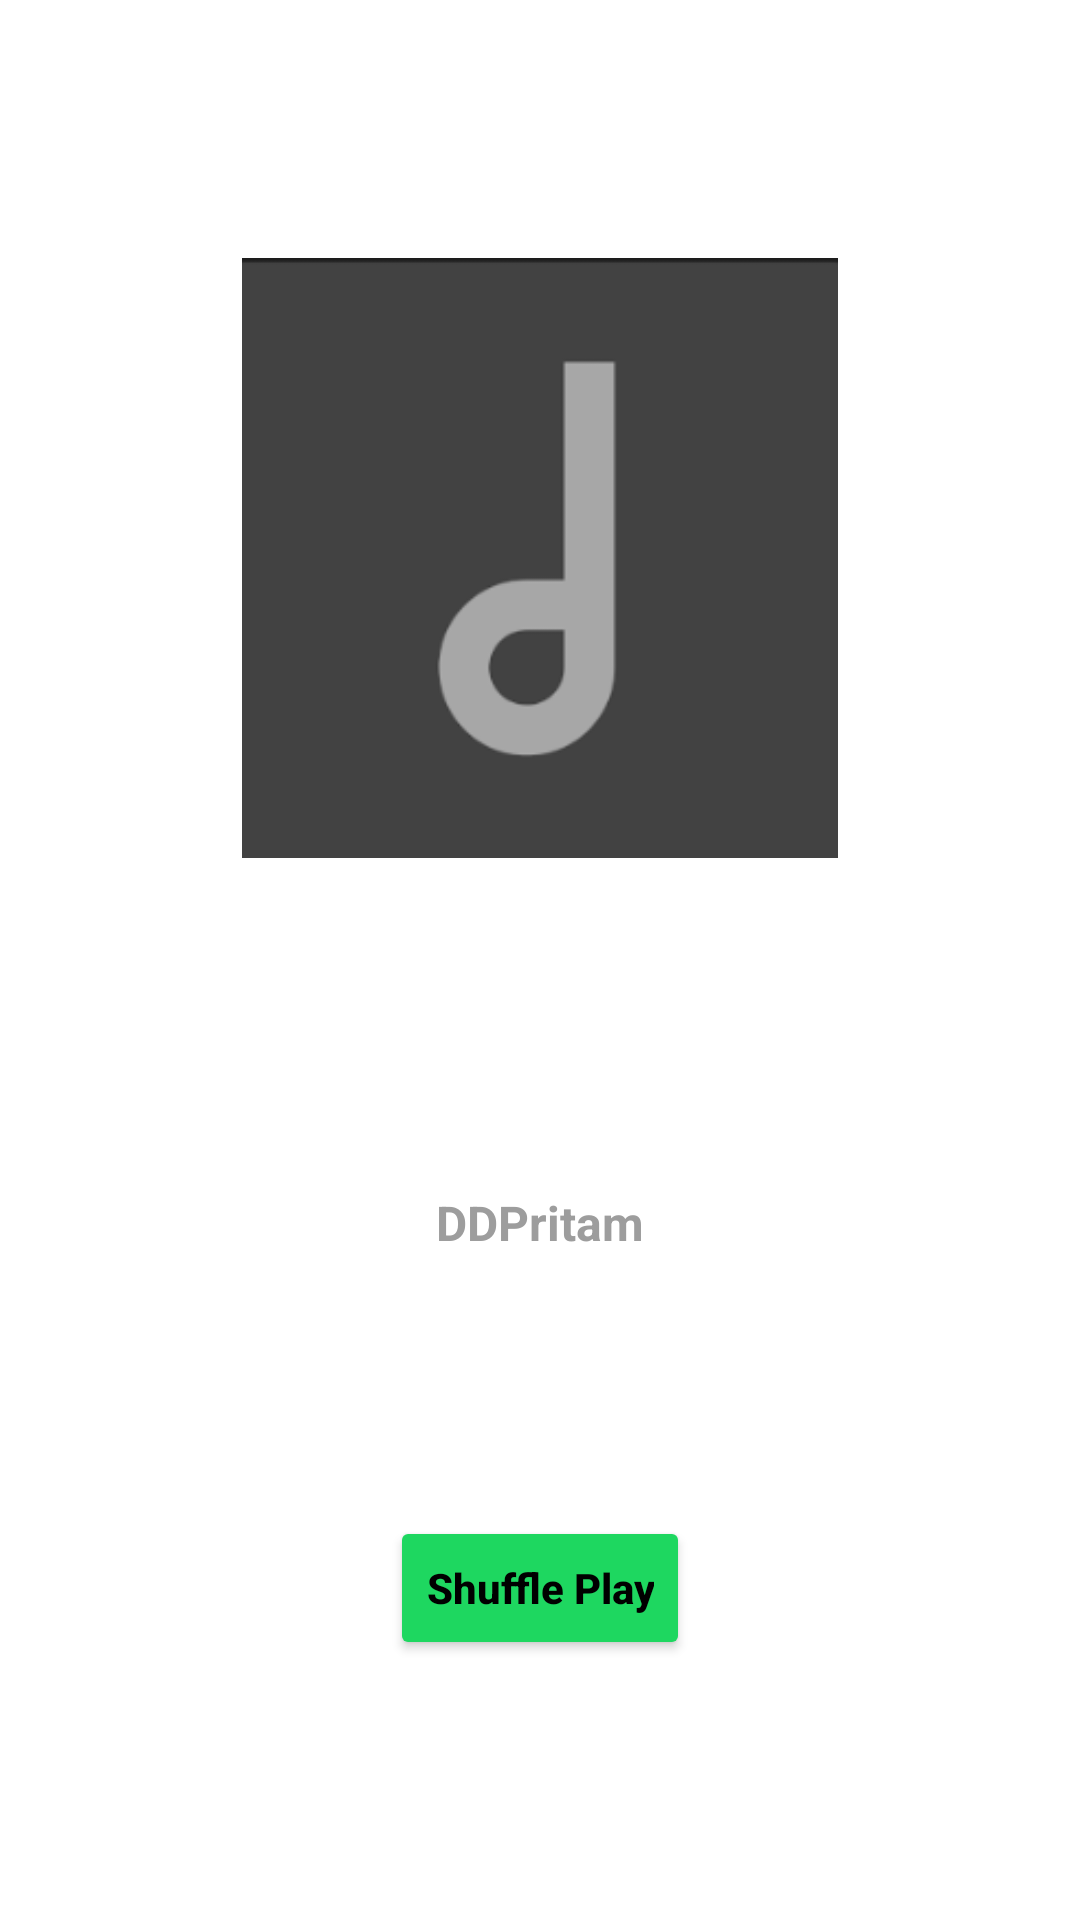

Android layout source for this screen:
<!-- AndroidManifest.xml: application theme Theme.Spotify_MVVM_App -->
<!-- res/layout/playlist_item_header.xml -->
<?xml version="1.0" encoding="utf-8"?>
<layout xmlns:android="http://schemas.android.com/apk/res/android"
    xmlns:app="http://schemas.android.com/apk/res-auto">

    <data>

    </data>

    <androidx.constraintlayout.widget.ConstraintLayout

        android:id="@+id/playlist_layout"
        android:layout_width="match_parent"
        android:layout_height="wrap_content"
        android:background="@android:color/transparent"
        android:paddingLeft="10dp"
        android:paddingTop="0dp"
        android:paddingRight="10dp"
        app:layout_constraintBottom_toBottomOf="parent"
        app:layout_constraintEnd_toEndOf="parent"
        app:layout_constraintStart_toStartOf="parent"
        app:layout_constraintTop_toTopOf="parent">


        <androidx.constraintlayout.widget.ConstraintLayout
            android:id="@+id/constraintLayout4"
            android:layout_width="0dp"
            android:layout_height="?attr/actionBarSize"
            android:paddingTop="15dp"
            android:paddingBottom="15dp"
            app:layout_constraintEnd_toEndOf="parent"
            app:layout_constraintStart_toStartOf="parent"
            app:layout_constraintTop_toTopOf="parent">

            <ImageView
                android:id="@+id/playlistBackBtn"
                android:layout_width="wrap_content"
                android:layout_height="wrap_content"
                app:layout_constraintBottom_toBottomOf="parent"
                app:layout_constraintStart_toStartOf="parent"
                app:layout_constraintTop_toTopOf="parent"
                app:srcCompat="@drawable/ic_back_arrow" />

            <ImageView
                android:id="@+id/playlistFavBtn"
                android:layout_width="30dp"
                android:layout_height="30dp"
                android:layout_marginEnd="20dp"
                android:src="@drawable/ic_fav_unselected_white"
                app:layout_constraintBottom_toBottomOf="@+id/playlistMenuBtn"
                app:layout_constraintEnd_toStartOf="@+id/playlistMenuBtn"
                app:layout_constraintTop_toTopOf="@+id/playlistMenuBtn"
                 />

            <ImageView
                android:id="@+id/playlistMenuBtn"
                android:layout_width="wrap_content"
                android:layout_height="wrap_content"
                android:visibility="gone"
                app:layout_constraintBottom_toBottomOf="parent"
                app:layout_constraintEnd_toEndOf="parent"
                app:layout_constraintTop_toTopOf="parent"
                app:srcCompat="@drawable/ic_menu" />
        </androidx.constraintlayout.widget.ConstraintLayout>

        <ImageView
            android:id="@+id/playlistImage"
            android:layout_width="200dp"
            android:layout_height="200dp"
            android:layout_marginTop="30dp"
            app:layout_constraintEnd_toEndOf="parent"
            app:layout_constraintStart_toStartOf="parent"
            app:layout_constraintTop_toBottomOf="@+id/constraintLayout4"
            app:srcCompat="@drawable/album_img" />

        <TextView
            android:id="@+id/playlistNameTT"
            android:layout_width="wrap_content"
            android:layout_height="wrap_content"
            android:layout_marginTop="40dp"
            android:text="Love Aaj Kal (Original Motion Picture Soundtrack)"
            android:textAlignment="center"
            android:textColor="#FFFFFF"
            android:textSize="24sp"
            android:textStyle="bold"
            app:layout_constraintEnd_toEndOf="parent"
            app:layout_constraintStart_toStartOf="parent"
            app:layout_constraintTop_toBottomOf="@+id/playlistImage" />

        <TextView
            android:id="@+id/playlistArtistTT"
            android:layout_width="wrap_content"
            android:layout_height="wrap_content"
            android:layout_marginTop="10dp"
            android:text="DDPritam"
            android:textColor="@color/appBarTextHint_grey"
            android:textSize="16sp"
            android:textStyle="bold"
            app:layout_constraintEnd_toEndOf="parent"
            app:layout_constraintStart_toStartOf="parent"
            app:layout_constraintTop_toBottomOf="@+id/playlistNameTT" />

        <Button
            android:id="@+id/playlistShufflePlay"
            android:layout_width="wrap_content"
            android:layout_height="wrap_content"
            android:layout_marginTop="15dp"
            android:layout_marginBottom="15dp"
            android:text="Shuffle Play"
            android:textColor="@color/black"
            android:textStyle="bold"
            android:textAllCaps="false"
            android:backgroundTint="@color/shuffleButtonColor"
            app:layout_constraintBottom_toBottomOf="parent"
            app:layout_constraintEnd_toEndOf="@+id/playlistArtistTT"
            app:layout_constraintStart_toStartOf="@+id/playlistArtistTT"
            app:layout_constraintTop_toBottomOf="@+id/playlistArtistTT" />

    </androidx.constraintlayout.widget.ConstraintLayout>
</layout>
<!-- resources referenced by this layout -->
<resources>
  <color name="appBarTextHint_grey">#FF9D9D9D</color>
  <color name="black">#FF000000</color>
  <color name="shuffleButtonColor">#FF1ED760</color>
  <!-- drawable album_img: png bitmap (drawable, 3695 bytes) -->
  <!-- drawable ic_menu (drawable) -->
  <vector android:height="32dp" android:viewportHeight="24"
      android:viewportWidth="24" android:width="32dp" xmlns:android="http://schemas.android.com/apk/res/android">
      <path android:fillColor="#00000000"
          android:pathData="M13,5C13,4.448 12.552,4 12,4C11.448,4 11,4.448 11,5C11,5.552 11.448,6 12,6C12.552,6 13,5.552 13,5Z"
          android:strokeColor="#ffffff" android:strokeLineCap="round"
          android:strokeLineJoin="round" android:strokeWidth="2"/>
      <path android:fillColor="#00000000"
          android:pathData="M13,12C13,11.448 12.552,11 12,11C11.448,11 11,11.448 11,12C11,12.552 11.448,13 12,13C12.552,13 13,12.552 13,12Z"
          android:strokeColor="#ffffff" android:strokeLineCap="round"
          android:strokeLineJoin="round" android:strokeWidth="2"/>
      <path android:fillColor="#00000000"
          android:pathData="M13,19C13,18.448 12.552,18 12,18C11.448,18 11,18.448 11,19C11,19.552 11.448,20 12,20C12.552,20 13,19.552 13,19Z"
          android:strokeColor="#ffffff" android:strokeLineCap="round"
          android:strokeLineJoin="round" android:strokeWidth="2"/>
  </vector>
  <style name="Theme.Spotify_MVVM_App" parent="Theme.MaterialComponents.DayNight.NoActionBar">
          
          <item name="colorPrimary">@color/shuffleButtonColor</item>
          <item name="colorPrimaryVariant">@color/violet_splash</item>
          <item name="colorOnPrimary">@color/white</item>
          
          <item name="colorSecondary">@color/white</item>
          <item name="colorSecondaryVariant">@color/teal_700</item>
          <item name="colorOnSecondary">@color/black</item>
          
          <item name="android:statusBarColor">@color/black</item>
          
      </style>
  <color name="violet_splash">#FF2E48C4</color>
  <color name="white">#FFFFFFFF</color>
  <color name="teal_700">#FF018786</color>
</resources>
